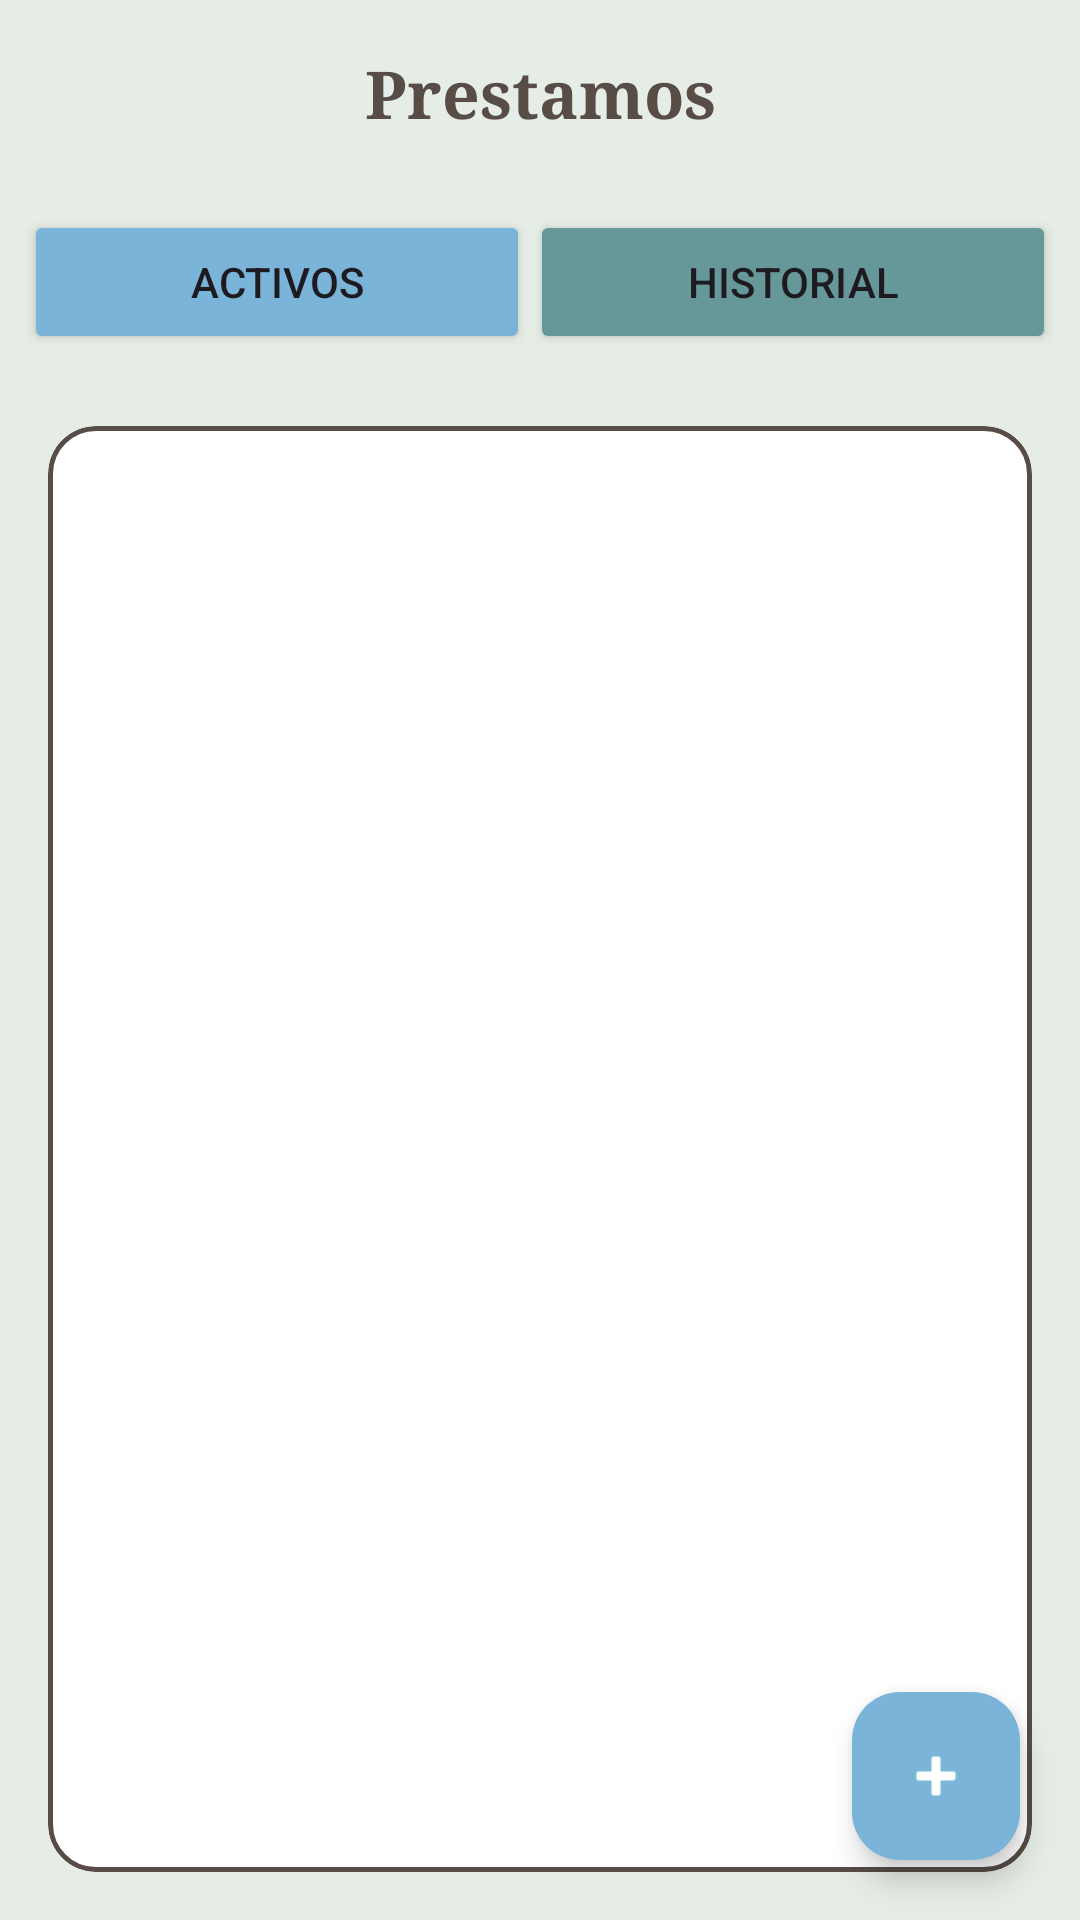

Layout XML and referenced resources for this Android screen:
<!-- AndroidManifest.xml: application theme Theme.AppPrestamos -->
<!-- res/layout/fragment_prestamos.xml -->
<?xml version="1.0" encoding="utf-8"?>
<androidx.constraintlayout.widget.ConstraintLayout xmlns:android="http://schemas.android.com/apk/res/android"
    xmlns:app="http://schemas.android.com/apk/res-auto"
    xmlns:tools="http://schemas.android.com/tools"
    android:layout_width="match_parent"
    android:layout_height="match_parent"
    tools:context=".PrestamosFragment">

    <LinearLayout
        android:id="@+id/linearLayout"
        android:layout_width="match_parent"
        android:layout_height="wrap_content"
        android:orientation="horizontal"
        android:padding="8dp"
        app:layout_constraintBottom_toTopOf="@+id/cardListaPrestamos"
        app:layout_constraintEnd_toEndOf="parent"
        app:layout_constraintHorizontal_bias="0.0"
        app:layout_constraintStart_toStartOf="parent"
        app:layout_constraintTop_toBottomOf="@+id/textView6">

        <Button
            android:id="@+id/btnVerActivos"
            android:layout_width="wrap_content"
            android:layout_height="wrap_content"
            android:layout_weight="1"
            android:backgroundTint="@color/brand_accent"
            android:text="Activos" />

        <Button
            android:id="@+id/btnVerHistorial"
            android:layout_width="wrap_content"
            android:layout_height="wrap_content"
            android:layout_weight="1"
            android:backgroundTint="@color/text_secondary"
            android:text="Historial" />
    </LinearLayout>

    <com.google.android.material.card.MaterialCardView
        android:id="@+id/cardListaPrestamos"
        android:layout_width="0dp"
        android:layout_height="0dp"
        android:layout_margin="16dp"
        app:cardCornerRadius="16dp"
        app:cardElevation="0dp"
        app:layout_constraintBottom_toBottomOf="parent"
        app:layout_constraintEnd_toEndOf="parent"
        app:layout_constraintStart_toStartOf="parent"
        app:layout_constraintTop_toBottomOf="@+id/linearLayout"
        app:strokeColor="@color/brand_primary"
        app:strokeWidth="1.5dp">

        <androidx.recyclerview.widget.RecyclerView
            android:id="@+id/rvPrestamos"
            android:layout_width="match_parent"
            android:layout_height="match_parent"
            android:background="@color/white"
            android:clipToPadding="false" />

    </com.google.android.material.card.MaterialCardView>

    <com.google.android.material.floatingactionbutton.FloatingActionButton
        android:id="@+id/btnNuevoPrestamo"
        android:layout_width="wrap_content"
        android:layout_height="wrap_content"
        android:layout_margin="20dp"
        android:clickable="true"
        android:src="@android:drawable/ic_input_add"
        android:backgroundTint="@color/brand_accent"
        app:tint="@color/white"
        app:borderWidth="0dp"
        app:layout_constraintBottom_toBottomOf="parent"
        app:layout_constraintEnd_toEndOf="parent"/>

    <TextView
        android:id="@+id/textView6"
        android:layout_width="wrap_content"
        android:layout_height="wrap_content"
        android:layout_marginTop="16dp"
        android:layout_marginBottom="16dp"
        android:text="Prestamos"
        android:textAppearance="@style/Text.title"
        app:layout_constraintBottom_toTopOf="@+id/linearLayout"
        app:layout_constraintEnd_toEndOf="parent"
        app:layout_constraintStart_toStartOf="parent"
        app:layout_constraintTop_toTopOf="parent"
        app:layout_constraintVertical_bias="0.0" />


</androidx.constraintlayout.widget.ConstraintLayout>
<!-- resources referenced by this layout -->
<resources>
  <color name="brand_accent">#7AB4D8</color>
  <color name="brand_primary">#574C46</color>
  <color name="text_secondary">#669799</color>
  <color name="white">#FFFFFF</color>
  <style name="Text.title">
          <item name="android:textSize">22sp</item>
          <item name="android:textStyle">bold</item>
          <item name="android:textColor">@color/text_primary</item>
          <item name="fontFamily">serif</item>
  
      </style>
  <style name="Theme.AppPrestamos" parent="Base.Theme.AppPrestamos" />
  <color name="text_primary">#574C46</color>
  <style name="Base.Theme.AppPrestamos" parent="Theme.Material3.DayNight.NoActionBar">
          
          
  
          <item name="colorPrimary">@color/brand_primary</item>
          <item name="colorOnPrimary">@color/text_on_primary</item>
  
          <item name="colorSecondary">@color/brand_accent</item>
          <item name="colorOnSecondary">@color/text_on_primary</item>
  
          <item name="android:colorBackground">@color/surface_bg</item>
  
          <item name="colorSurface">@color/surface_card</item>
          <item name="colorOnSurface">@color/text_primary</item>
  
          <item name="colorOutline">@color/surface_stroke</item>
  
          <item name="colorError">@color/state_error</item>
  
          <item name="colorSecondaryContainer">@color/brand_primary</item>
  
          <item name="colorOnSecondaryContainer">@color/white</item>
  
          <item name="colorOnSurfaceVariant">@color/brand_primary</item>
  
  
  
      </style>
  <color name="text_on_primary">#FFFFFF</color>
  <color name="surface_bg">#E5EDE6</color>
  <color name="surface_card">#FFFFFF</color>
  <color name="surface_stroke">#D5D8AE</color>
  <color name="state_error">#cc0022</color>
</resources>
